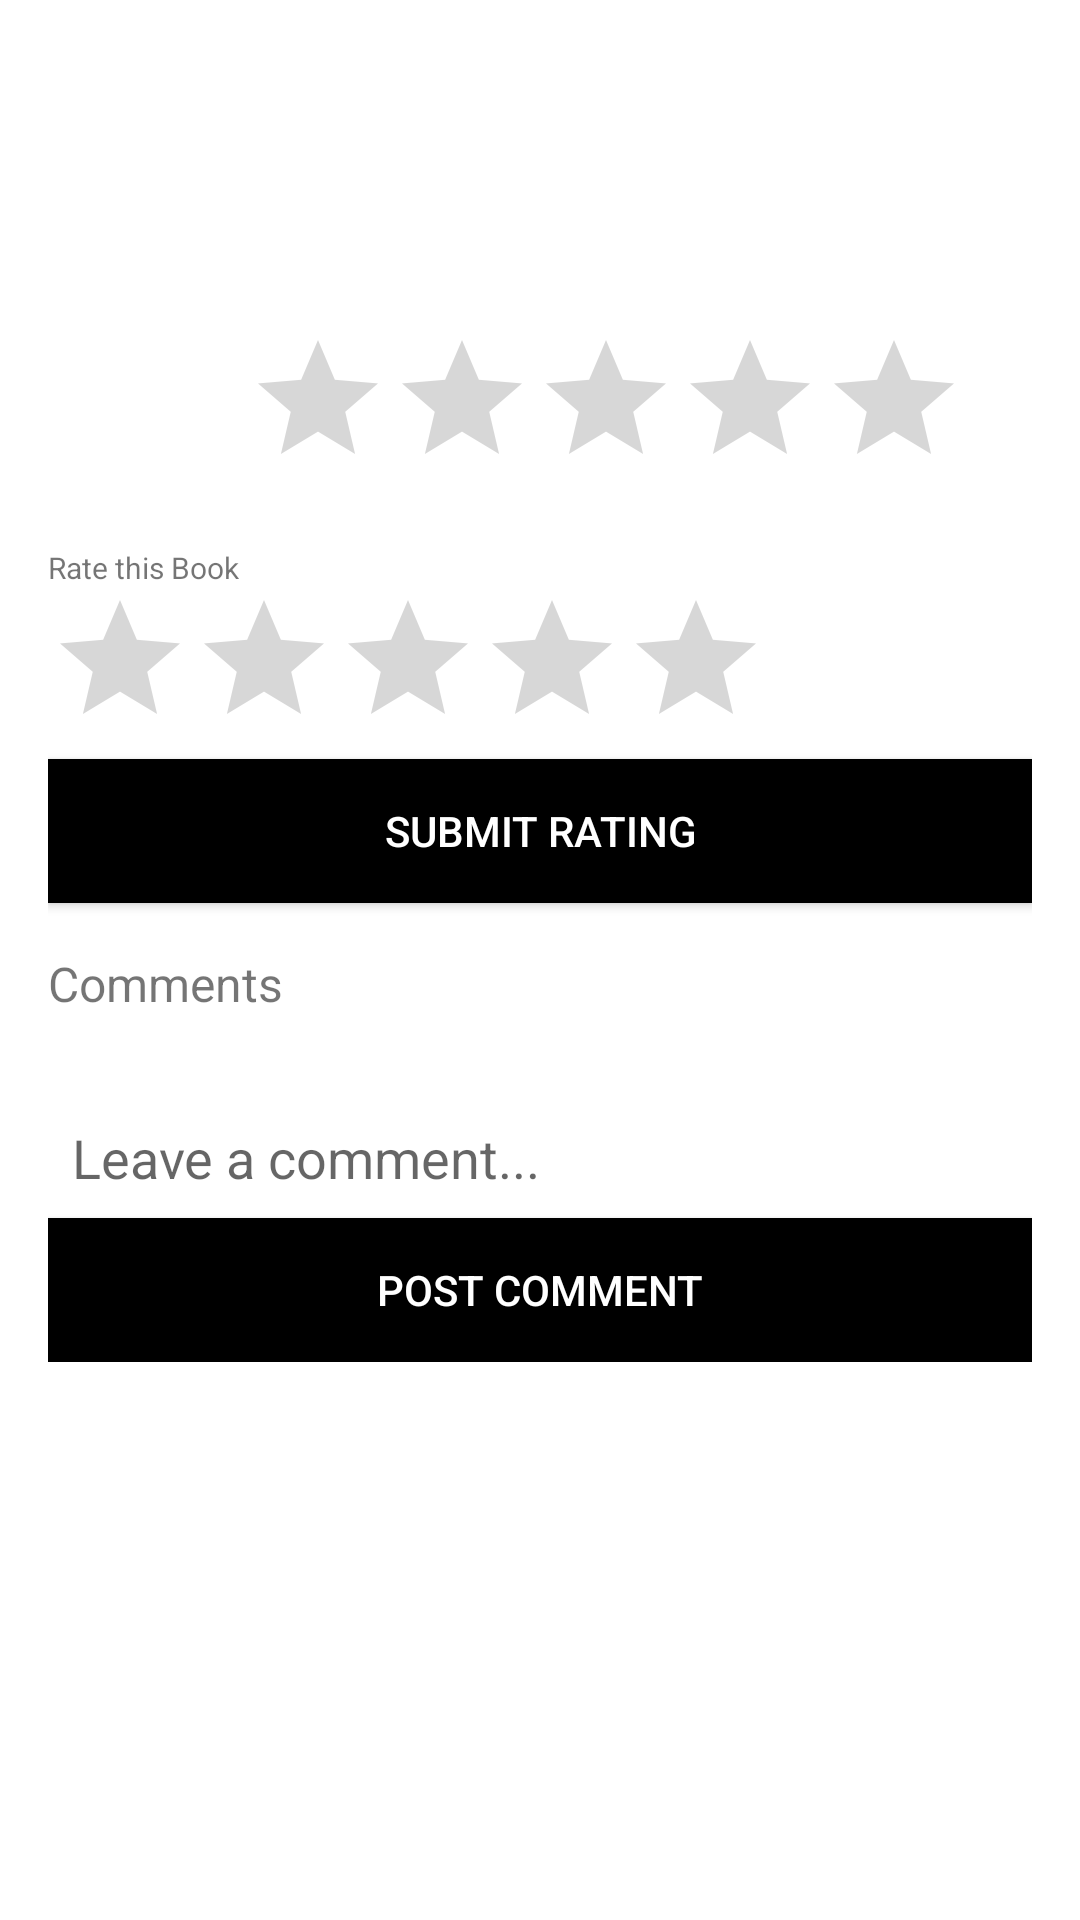

The Android layout XML behind this screen, and the referenced resources:
<!-- AndroidManifest.xml: application theme Theme.IBookProject -->
<!-- res/layout/fragment_book_details.xml -->
<?xml version="1.0" encoding="utf-8"?>
<ScrollView xmlns:android="http://schemas.android.com/apk/res/android"
    android:layout_width="match_parent"
    android:layout_height="match_parent"
    android:padding="16dp">

    <LinearLayout
        android:layout_width="match_parent"
        android:layout_height="wrap_content"
        android:orientation="vertical">

        
        <LinearLayout
            android:layout_width="match_parent"
            android:layout_height="wrap_content"
            android:layout_marginTop="50dp"
            android:orientation="horizontal">

            <ImageView
                android:id="@+id/ivBookCover"
                android:layout_width="50dp"
                android:layout_height="75dp"
                android:scaleType="centerCrop"
                android:src="@drawable/ic_launcher_foreground" />

            <LinearLayout
                android:layout_width="wrap_content"
                android:layout_height="wrap_content"
                android:orientation="vertical"
                android:paddingStart="16dp">

                <TextView
                    android:id="@+id/tvBookTitle"
                    android:layout_width="wrap_content"
                    android:layout_height="wrap_content"
                    android:textSize="18sp"
                    android:textStyle="bold" />

                <TextView
                    android:id="@+id/tvBookAuthor"
                    android:layout_width="wrap_content"
                    android:layout_height="wrap_content"
                    android:textSize="14sp"
                    android:textColor="@android:color/darker_gray" />

                <RatingBar
                    android:id="@+id/ratingBar"
                    android:layout_width="wrap_content"
                    android:layout_height="wrap_content"
                    android:numStars="5"
                    android:stepSize="0.5"
                    android:isIndicator="true" />
            </LinearLayout>
        </LinearLayout>

        
        <TextView
            android:layout_width="wrap_content"
            android:layout_height="wrap_content"
            android:text="Rate this Book"
            android:textSize="10sp"
            android:layout_marginTop="16dp" />

        <RatingBar
            android:id="@+id/userRatingBar"
            android:layout_width="wrap_content"
            android:layout_height="wrap_content"
            android:numStars="5"
            android:stepSize="1.0" />

        <Button
            android:id="@+id/btnSubmitRating"
            android:text="Submit Rating"
            android:layout_width="match_parent"
            android:layout_height="wrap_content"
            android:background="@android:color/black"
            android:textColor="@android:color/white" />

        
        <TextView
            android:layout_width="wrap_content"
            android:layout_height="wrap_content"
            android:text="Comments"
            android:textSize="16sp"
            android:layout_marginTop="16dp" />

        <TextView
            android:id="@+id/tvComments"
            android:layout_width="match_parent"
            android:layout_height="wrap_content"
            android:layout_marginBottom="8dp" />

        <EditText
            android:id="@+id/etComment"
            android:layout_width="match_parent"
            android:layout_height="wrap_content"
            android:hint="Leave a comment..."
            android:background="@android:color/white"
            android:padding="8dp" />

        <Button
            android:id="@+id/btnPostComment"
            android:text="Post Comment"
            android:layout_width="match_parent"
            android:layout_height="wrap_content"
            android:background="@android:color/black"
            android:textColor="@android:color/white" />

    </LinearLayout>
</ScrollView>
<!-- resources referenced by this layout -->
<resources>
  <style name="Theme.IBookProject" parent="Theme.MaterialComponents.DayNight.DarkActionBar">
          <item name="colorPrimary">@color/purple_500</item>
          <item name="colorPrimaryVariant">@color/purple_700</item>
          <item name="colorOnPrimary">@color/white</item>
          <item name="colorSecondary">@color/teal_200</item>
          <item name="colorSecondaryVariant">@color/teal_700</item>
          <item name="colorOnSecondary">@color/black</item>
          <item name="android:statusBarColor">@color/purple_700</item>
      </style>
  <!-- not gathered from this repository: default colours our renderer supplied (Android Studio template values) -->
  <color name="purple_500">#FF6200EE</color>
  <color name="purple_700">#FF3700B3</color>
  <color name="teal_200">#FF03DAC5</color>
  <color name="teal_700">#FF018786</color>
  <color name="black">#FF000000</color>
  <color name="white">#FFFFFFFF</color>
</resources>
